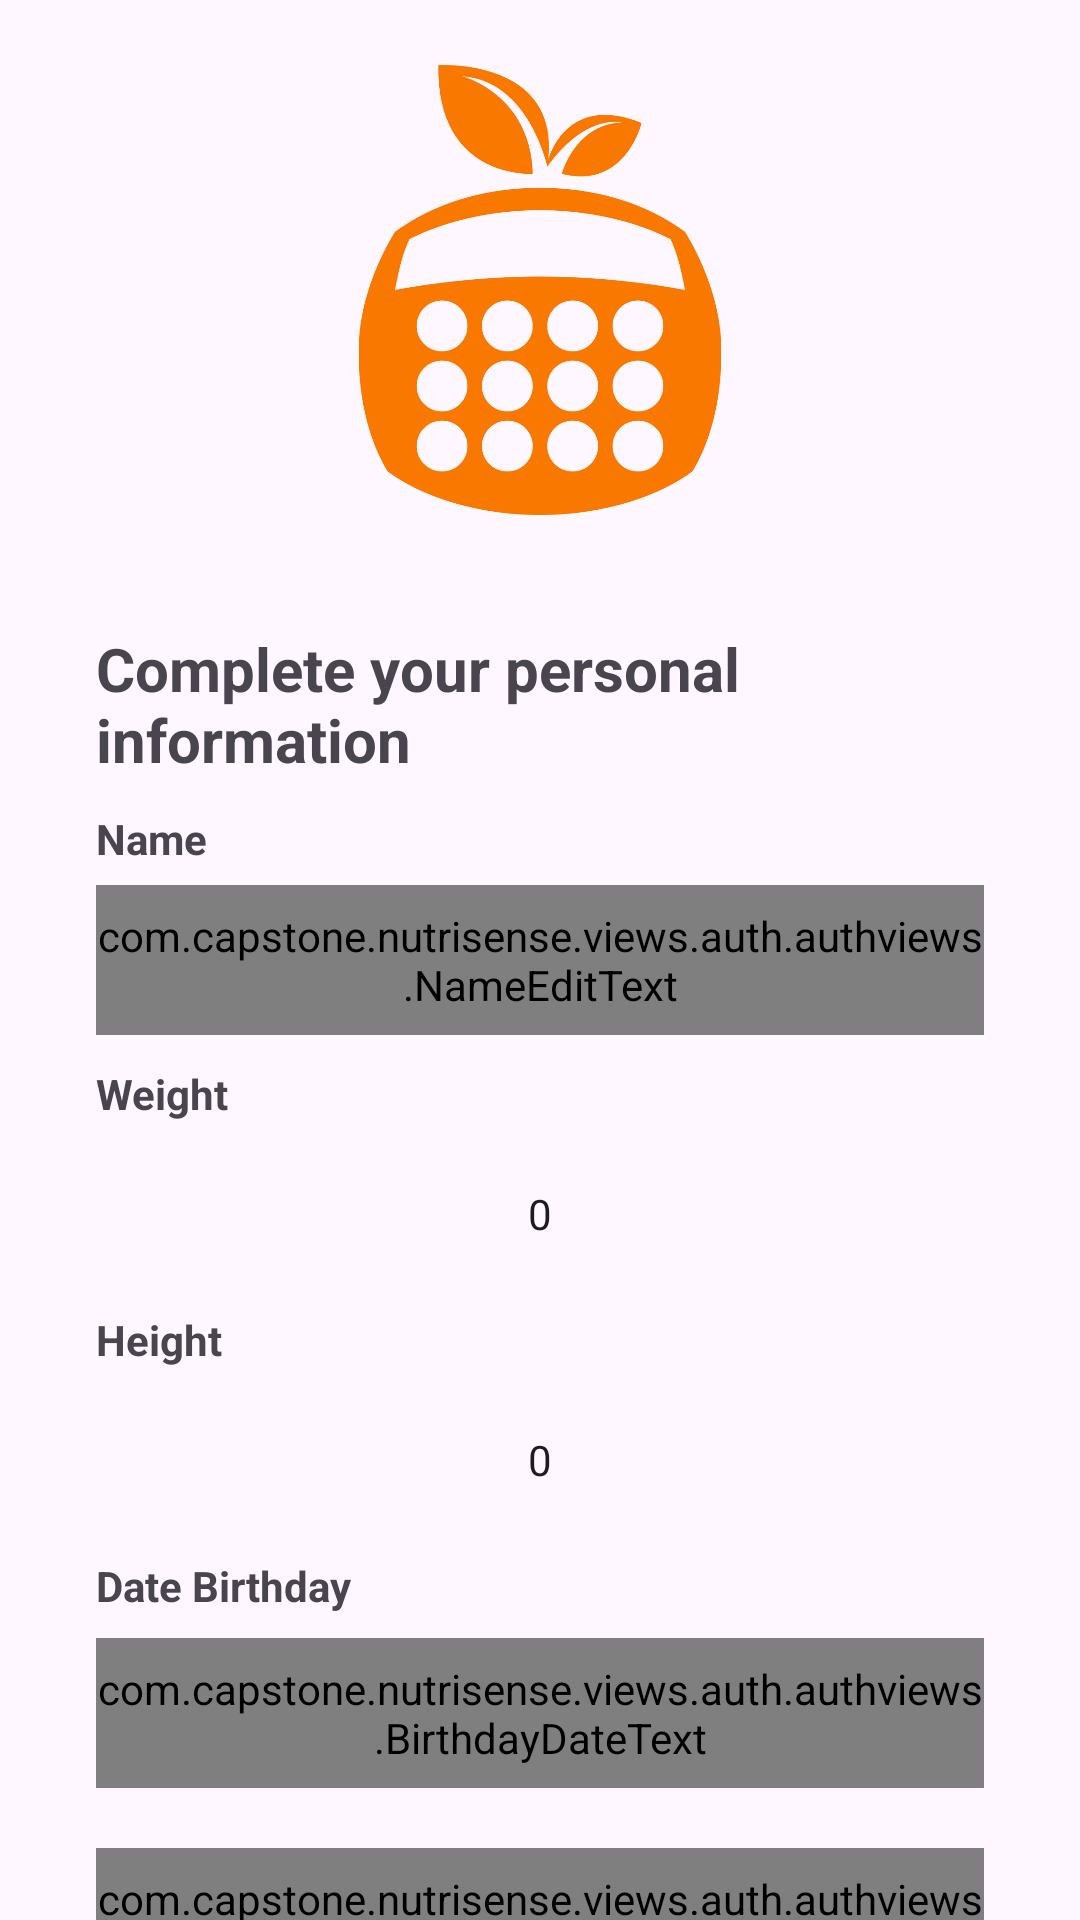

Layout XML and referenced resources for this Android screen:
<!-- AndroidManifest.xml: application theme Theme.NutriSense -->
<!-- res/layout/fragment_personal.xml -->
<?xml version="1.0" encoding="utf-8"?>
<androidx.constraintlayout.widget.ConstraintLayout xmlns:android="http://schemas.android.com/apk/res/android"
    xmlns:tools="http://schemas.android.com/tools"
    android:layout_width="match_parent"
    android:layout_height="match_parent"
    xmlns:app="http://schemas.android.com/apk/res-auto"
    tools:context=".views.auth.PersonalFragment">

    <ImageView
        android:id="@+id/imageView"
        android:layout_width="0dp"
        android:layout_height="150dp"
        android:layout_marginStart="32dp"
        android:layout_marginEnd="32dp"
        android:contentDescription="@string/app_name"
        app:layout_constraintBottom_toTopOf="@+id/guidelineHorizontal"
        app:layout_constraintEnd_toEndOf="parent"
        app:layout_constraintStart_toStartOf="parent"
        app:layout_constraintTop_toTopOf="parent"
        app:srcCompat="@drawable/nutrisenselogo" />

    <TextView
        android:id="@+id/titleTextView"
        android:layout_width="0dp"
        android:layout_height="wrap_content"
        android:layout_marginStart="32dp"
        android:layout_marginTop="16dp"
        android:layout_marginEnd="32dp"
        android:text="@string/title_personal"
        android:textSize="20sp"
        android:textStyle="bold"
        app:layout_constraintEnd_toEndOf="parent"
        app:layout_constraintHorizontal_bias="0.0"
        app:layout_constraintStart_toStartOf="parent"
        app:layout_constraintTop_toTopOf="@+id/guidelineHorizontal"/>

    <TextView
        android:id="@+id/nameTextView"
        android:layout_width="wrap_content"
        android:layout_height="wrap_content"
        android:layout_marginStart="32dp"
        android:layout_marginTop="10dp"
        android:text="@string/name"
        android:textStyle="bold"
        app:layout_constraintStart_toStartOf="parent"
        app:layout_constraintTop_toBottomOf="@+id/titleTextView"/>

    <com.capstone.nutrisense.views.auth.authviews.NameEditText
        android:id="@+id/ed_register_name"
        style="@style/Widget.MaterialComponents.TextInputLayout.OutlinedBox"
        android:layout_width="0dp"
        android:layout_height="50dp"
        android:layout_marginTop="6dp"
        android:layout_marginStart="32dp"
        android:layout_marginEnd="32dp"
        android:hint="@string/enter_your_name"
        app:layout_constraintEnd_toEndOf="parent"
        app:layout_constraintStart_toStartOf="parent"
        app:layout_constraintTop_toBottomOf="@+id/nameTextView"
        app:startIconDrawable="@drawable/person_baseline" />


    <TextView
        android:id="@+id/emailTextView"
        android:layout_width="wrap_content"
        android:layout_height="wrap_content"
        android:layout_marginStart="32dp"
        android:layout_marginTop="10dp"
        android:text="@string/weight"
        android:textStyle="bold"
        app:layout_constraintStart_toStartOf="parent"
        app:layout_constraintTop_toBottomOf="@+id/ed_register_name"/>


    <NumberPicker
        android:id="@+id/weight_picker"
        android:layout_width="50dp"
        android:layout_height="45dp"
        android:layout_marginTop="8dp"
        app:layout_constraintTop_toBottomOf="@id/emailTextView"
        app:layout_constraintEnd_toEndOf="parent"
        app:layout_constraintStart_toStartOf="parent"/>

    <TextView
        android:id="@+id/HeightView"
        android:layout_width="wrap_content"
        android:layout_height="wrap_content"
        android:layout_marginStart="32dp"
        android:layout_marginTop="10dp"
        android:text="@string/height"
        android:textStyle="bold"
        app:layout_constraintStart_toStartOf="parent"
        app:layout_constraintTop_toBottomOf="@+id/weight_picker"/>

    <NumberPicker
        android:id="@+id/height_picker"
        android:layout_width="50dp"
        android:layout_height="45dp"
        android:layout_marginTop="8dp"
        app:layout_constraintTop_toBottomOf="@id/HeightView"
        app:layout_constraintEnd_toEndOf="parent"
        app:layout_constraintStart_toStartOf="parent"/>

    <TextView
        android:id="@+id/passwordTextView"
        android:layout_width="wrap_content"
        android:layout_height="wrap_content"
        android:layout_marginStart="32dp"
        android:layout_marginTop="10dp"
        android:text="@string/date_birthday"
        android:textStyle="bold"
        app:layout_constraintStart_toStartOf="parent"
        app:layout_constraintTop_toBottomOf="@+id/height_picker"/>


    <com.capstone.nutrisense.views.auth.authviews.BirthdayDateText
        android:id="@+id/birthday_picker"
        style="@style/Widget.MaterialComponents.TextInputLayout.OutlinedBox"
        android:layout_width="0dp"
        android:layout_height="50dp"
        android:layout_marginStart="32dp"
        android:layout_marginTop="8dp"
        android:layout_marginEnd="32dp"
        android:hint="@string/hint_birthday_date"
        app:endIconMode="password_toggle"
        app:layout_constraintEnd_toEndOf="parent"
        app:layout_constraintHorizontal_bias="0.0"
        app:layout_constraintStart_toStartOf="parent"
        app:layout_constraintTop_toBottomOf="@+id/passwordTextView" />

    <com.capstone.nutrisense.views.auth.authviews.ButtonCustom
        android:id="@+id/complete_button"
        android:layout_width="0dp"
        android:layout_height="50dp"
        android:layout_marginStart="32dp"
        android:layout_marginTop="20dp"
        android:layout_marginEnd="32dp"
        android:text="@string/complete_personal"
        android:textStyle="bold"
        android:clickable="true"
        android:focusable="true"
        app:layout_constraintEnd_toEndOf="parent"
        app:layout_constraintStart_toStartOf="parent"
        app:layout_constraintTop_toBottomOf="@+id/birthday_picker" />

    <ProgressBar
        android:id="@+id/progress_bar"
        android:layout_width="wrap_content"
        android:layout_height="wrap_content"
        android:visibility="gone"
        app:layout_constraintBottom_toBottomOf="parent"
        app:layout_constraintEnd_toEndOf="parent"
        app:layout_constraintStart_toStartOf="parent"
        app:layout_constraintTop_toTopOf="parent"
        />

    <androidx.constraintlayout.widget.Guideline
        android:id="@+id/guidelineHorizontal"
        android:layout_width="wrap_content"
        android:layout_height="64dp"
        android:orientation="horizontal"
        app:layout_constraintEnd_toEndOf="parent"
        app:layout_constraintGuide_percent="0.30191082"
        app:layout_constraintStart_toStartOf="parent" />

</androidx.constraintlayout.widget.ConstraintLayout>
<!-- resources referenced by this layout -->
<resources>
  <!-- drawable nutrisenselogo: png bitmap (drawable, 38079 bytes) -->
  <string name="app_name">NutriSense</string>
  <string name="complete_personal">Complete</string>
  <string name="date_birthday">Date Birthday</string>
  <string name="enter_your_name">Enter your name</string>
  <string name="height">Height</string>
  <string name="hint_birthday_date">Enter your birthday date</string>
  <string name="name">Name</string>
  <string name="title_personal">Complete your personal information</string>
  <string name="weight">Weight</string>
  <style name="Theme.NutriSense" parent="Base.Theme.NutriSense" />
  <style name="Base.Theme.NutriSense" parent="Theme.Material3.DayNight.NoActionBar">
          
          
      </style>
</resources>
